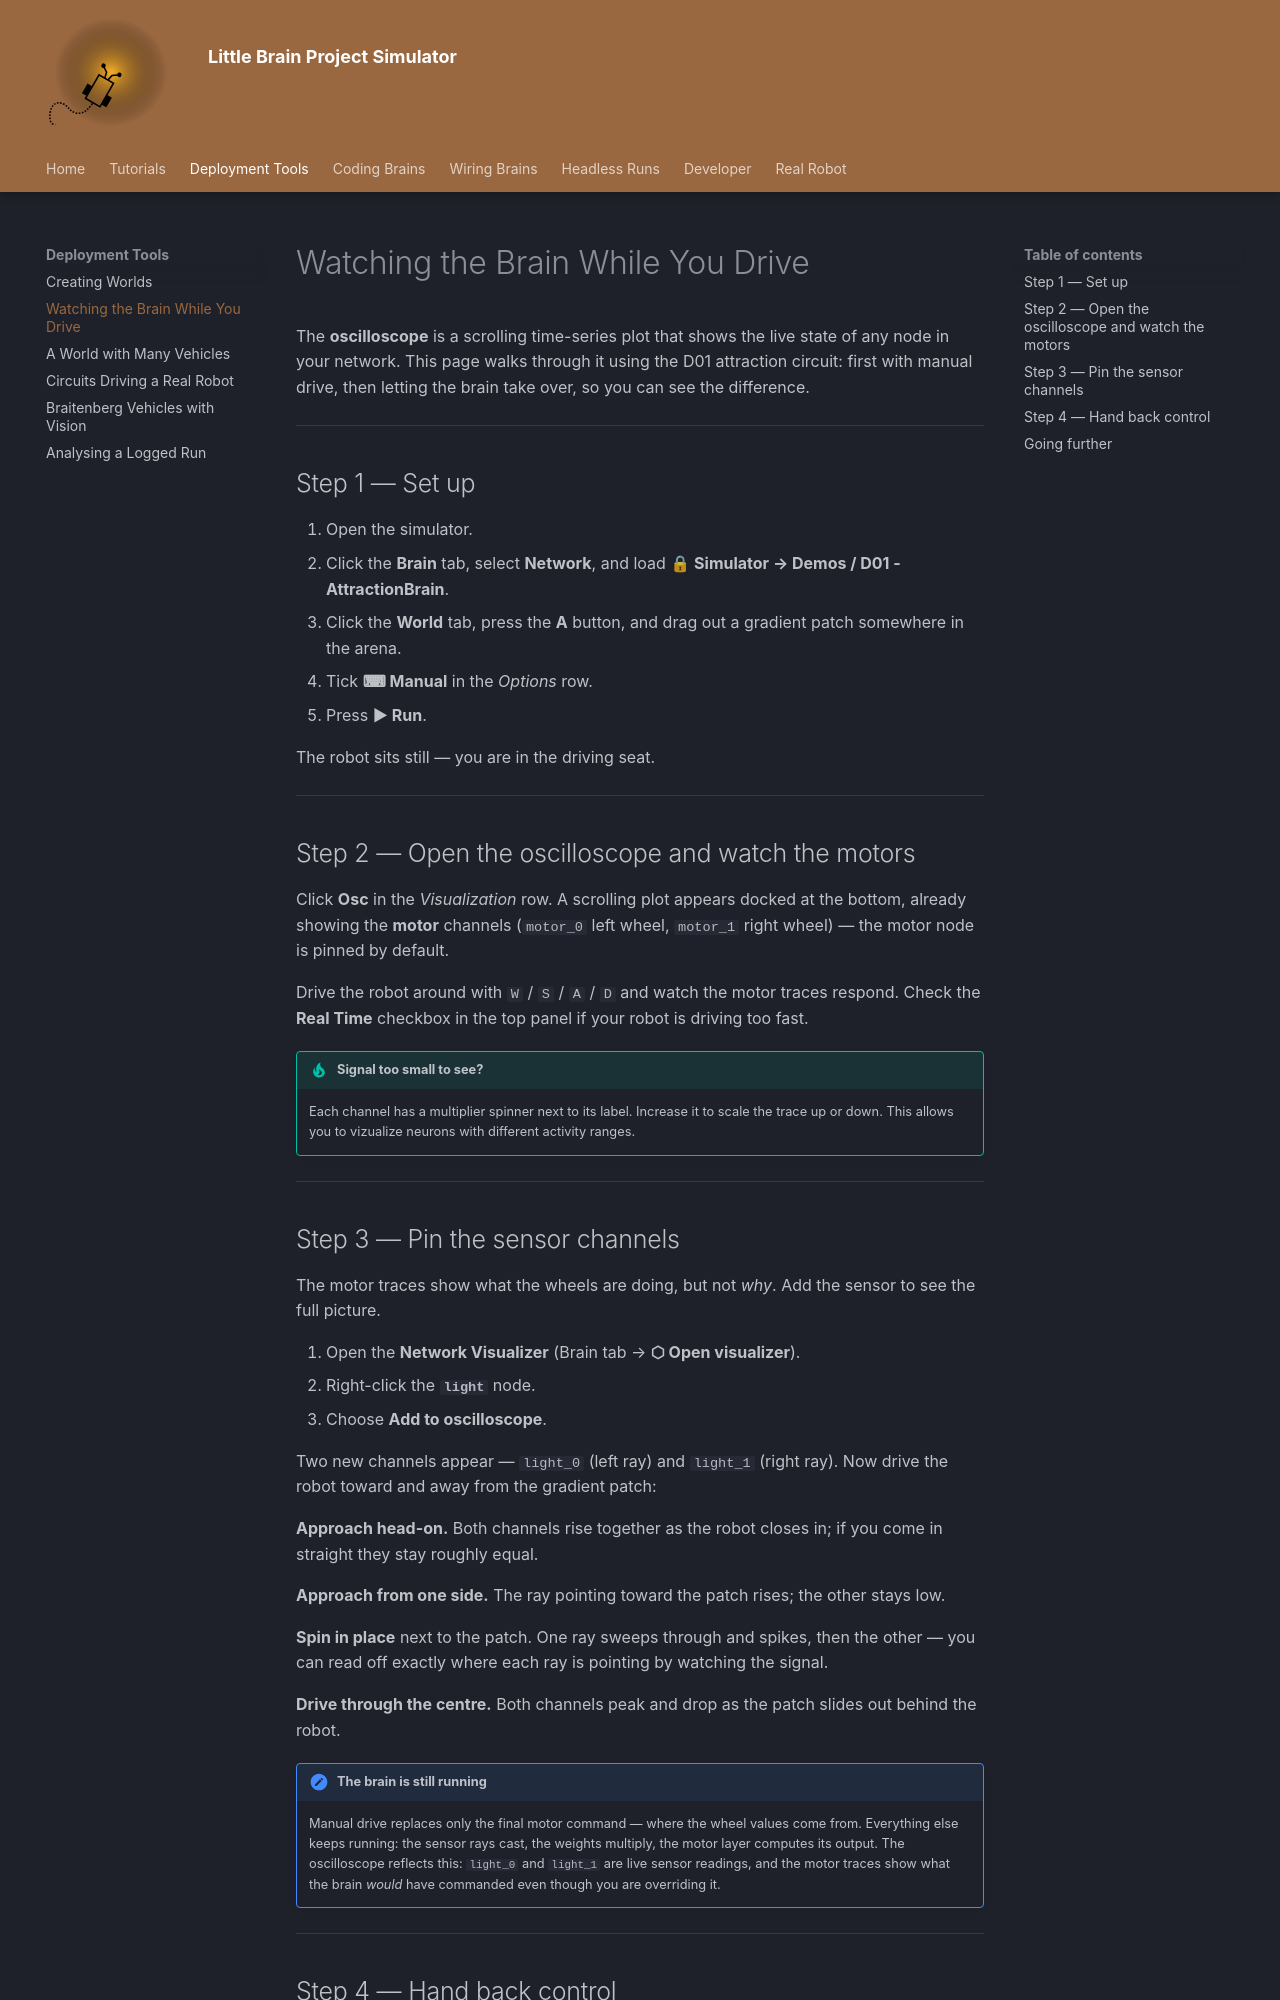

repository: fchampalimaud/cf.lbp · page: simulator/tutorials/oscilloscope/index.html · generator: mkdocs

# Watching the Brain While You Drive

The **oscilloscope** is a scrolling time-series plot that shows the live state of any node in your network. This page walks through it using the D01 attraction circuit: first with manual drive, then letting the brain take over, so you can see the difference.

---

## Step 1 — Set up

1. Open the simulator.
2. Click the **Brain** tab, select **Network**, and load **🔒 Simulator → Demos / D01 - AttractionBrain**.
3. Click the **World** tab, press the **A** button, and drag out a gradient patch somewhere in the arena.
4. Tick **⌨ Manual** in the *Options* row.
5. Press **▶ Run**.

The robot sits still — you are in the driving seat.

---

## Step 2 — Open the oscilloscope and watch the motors

Click **Osc** in the *Visualization* row. A scrolling plot appears docked at the bottom, already showing the **motor** channels (`motor_0` left wheel, `motor_1` right wheel) — the motor node is pinned by default.

Drive the robot around with `W` / `S` / `A` / `D` and watch the motor traces respond. Check the **Real Time** checkbox in the top panel if your robot is driving too fast.

!!! tip "Signal too small to see?"
    Each channel has a multiplier spinner next to its label. Increase it to scale the trace up or down. This allows you to vizualize neurons with different activity ranges.

---

## Step 3 — Pin the sensor channels

The motor traces show what the wheels are doing, but not *why*. Add the sensor to see the full picture.

1. Open the **Network Visualizer** (Brain tab → **⬡ Open visualizer**).
2. Right-click the **`light`** node.
3. Choose **Add to oscilloscope**.

Two new channels appear — `light_0` (left ray) and `light_1` (right ray). Now drive the robot toward and away from the gradient patch:

**Approach head-on.** Both channels rise together as the robot closes in; if you come in straight they stay roughly equal.

**Approach from one side.** The ray pointing toward the patch rises; the other stays low.

**Spin in place** next to the patch. One ray sweeps through and spikes, then the other — you can read off exactly where each ray is pointing by watching the signal.

**Drive through the centre.** Both channels peak and drop as the patch slides out behind the robot.

!!! note "The brain is still running"
    Manual drive replaces only the final motor command — where the wheel values come from. Everything else keeps running: the sensor rays cast, the weights multiply, the motor layer computes its output. The oscilloscope reflects this: `light_0` and `light_1` are live sensor readings, and the motor traces show what the brain *would* have commanded even though you are overriding it.

---
